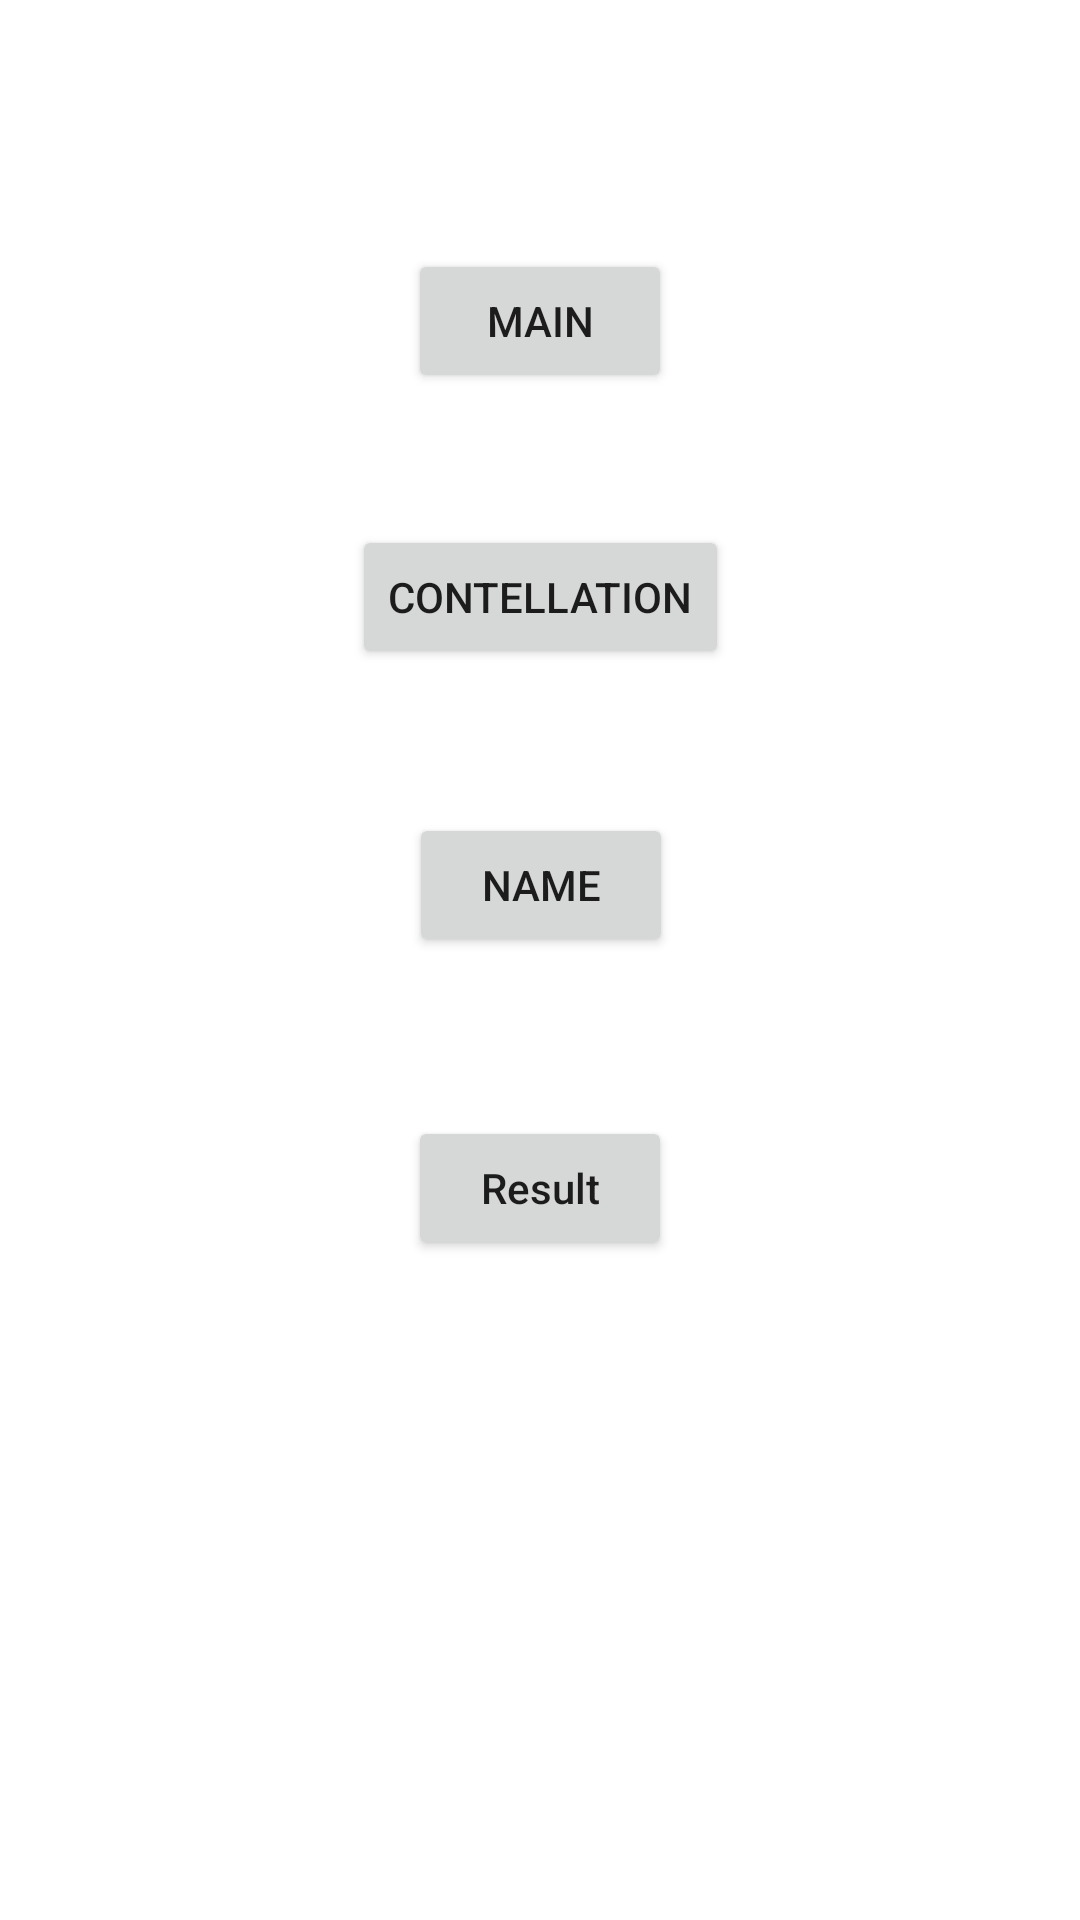

Write the Android layout XML for this screen, with the resource values it uses.
<!-- AndroidManifest.xml: application theme Theme.Loto -->
<!-- res/layout/activity_prac_intent.xml -->
<?xml version="1.0" encoding="utf-8"?>
<androidx.constraintlayout.widget.ConstraintLayout xmlns:android="http://schemas.android.com/apk/res/android"
    xmlns:app="http://schemas.android.com/apk/res-auto"
    xmlns:tools="http://schemas.android.com/tools"
    android:layout_width="match_parent"
    android:layout_height="match_parent"
    tools:context=".PracIntentActivity">

    <Button
        android:id="@+id/btnMain"
        android:layout_width="wrap_content"
        android:layout_height="wrap_content"
        android:layout_marginTop="83dp"
        android:text="Main"
        app:layout_constraintEnd_toEndOf="parent"
        app:layout_constraintStart_toStartOf="parent"
        app:layout_constraintTop_toTopOf="parent" />

    <Button
        android:id="@+id/btnContellation"
        android:layout_width="wrap_content"
        android:layout_height="wrap_content"
        android:layout_marginTop="44dp"
        android:text="Contellation"
        app:layout_constraintEnd_toEndOf="parent"
        app:layout_constraintStart_toStartOf="parent"
        app:layout_constraintTop_toBottomOf="@+id/btnMain" />

    <Button
        android:id="@+id/btnName"
        android:layout_width="wrap_content"
        android:layout_height="wrap_content"
        android:layout_marginTop="48dp"
        android:text="Name"
        app:layout_constraintEnd_toEndOf="parent"
        app:layout_constraintHorizontal_bias="0.501"
        app:layout_constraintStart_toStartOf="parent"
        app:layout_constraintTop_toBottomOf="@+id/btnContellation" />

    <Button
        android:id="@+id/btnResult"
        android:layout_width="wrap_content"
        android:layout_height="wrap_content"
        android:layout_marginTop="53dp"
        android:text="Result"
        android:textAllCaps="false"
        app:layout_constraintEnd_toEndOf="parent"
        app:layout_constraintStart_toStartOf="parent"
        app:layout_constraintTop_toBottomOf="@+id/btnName" />
</androidx.constraintlayout.widget.ConstraintLayout>
<!-- resources referenced by this layout -->
<resources>
  <style name="Theme.Loto" parent="Theme.MaterialComponents.DayNight.DarkActionBar">
          
          <item name="colorPrimary">@color/purple_500</item>
          <item name="colorPrimaryVariant">@color/purple_700</item>
          <item name="colorOnPrimary">@color/white</item>
          
          <item name="colorSecondary">@color/teal_200</item>
          <item name="colorSecondaryVariant">@color/teal_700</item>
          <item name="colorOnSecondary">@color/black</item>
          
          <item name="android:statusBarColor" tools:targetApi="l">?attr/colorPrimaryVariant</item>
          
      </style>
  <!-- not gathered from this repository: default colours our renderer supplied (Android Studio template values) -->
  <color name="purple_500">#FF6200EE</color>
  <color name="purple_700">#FF3700B3</color>
  <color name="teal_200">#FF03DAC5</color>
  <color name="teal_700">#FF018786</color>
  <color name="black">#FF000000</color>
  <color name="white">#FFFFFFFF</color>
</resources>
